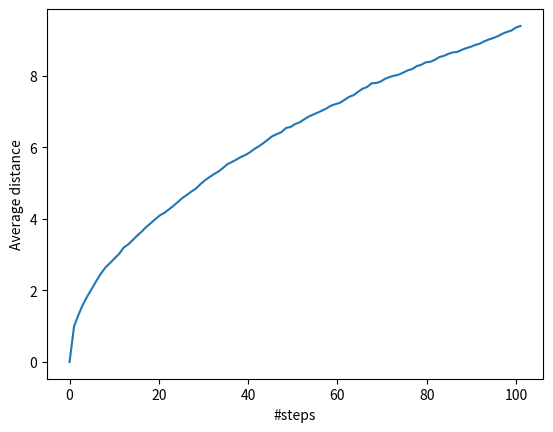

The matplotlib source for this figure:
import numpy.random as random  
import matplotlib.pyplot as plt
import numpy as np
theta=(np.linspace(0,180,1000))*(np.pi/180)
phi=(np.linspace(0,360,1000))*(np.pi/180)
#np.size(aa[aa==1])
Nexp=0
n=1000
step_max=100
r=1
#fpos=np.zeros(n+1)
ss=np.zeros(step_max+1)
Nstep_array=np.linspace(0,step_max+1,step_max+1)
def dist(x):
    c1=x*x
    s=(c1[:,0]+c1[:,1]+c1[:,2])
    su=np.sqrt(s)
    return su

#print(posNstep.size)
while Nexp<=n:
    Nsteps=1#set number of steps to zero
    posNstep=np.zeros((step_max+1,3))
    while Nsteps<=step_max: 
        th=random.choice(theta)#this is define wrt new basis after each step
        ph=random.choice(phi)#this is define wrt new basis after each step
        x=r*np.sin(th)*np.cos(ph)
        y=r*np.sin(th)*np.sin(ph)
        z=r*np.cos(th)
        #shifting the basis to find the coordinates wrt (0,0,0)
        posNstep[Nsteps,0]=posNstep[Nsteps-1,0]+x
        posNstep[Nsteps,1]=posNstep[Nsteps-1,1]+y
        posNstep[Nsteps,2]=posNstep[Nsteps-1,2]+z
        Nsteps=Nsteps+1
    ss=dist(posNstep)+ss
    Nexp=Nexp+1
    #print(Nexp)
plt.plot(Nstep_array,ss/Nexp,label="Number of Steps Vs Avg. Distance")   
plt.xlabel('#steps')
plt.ylabel('Average distance')
plt.show()